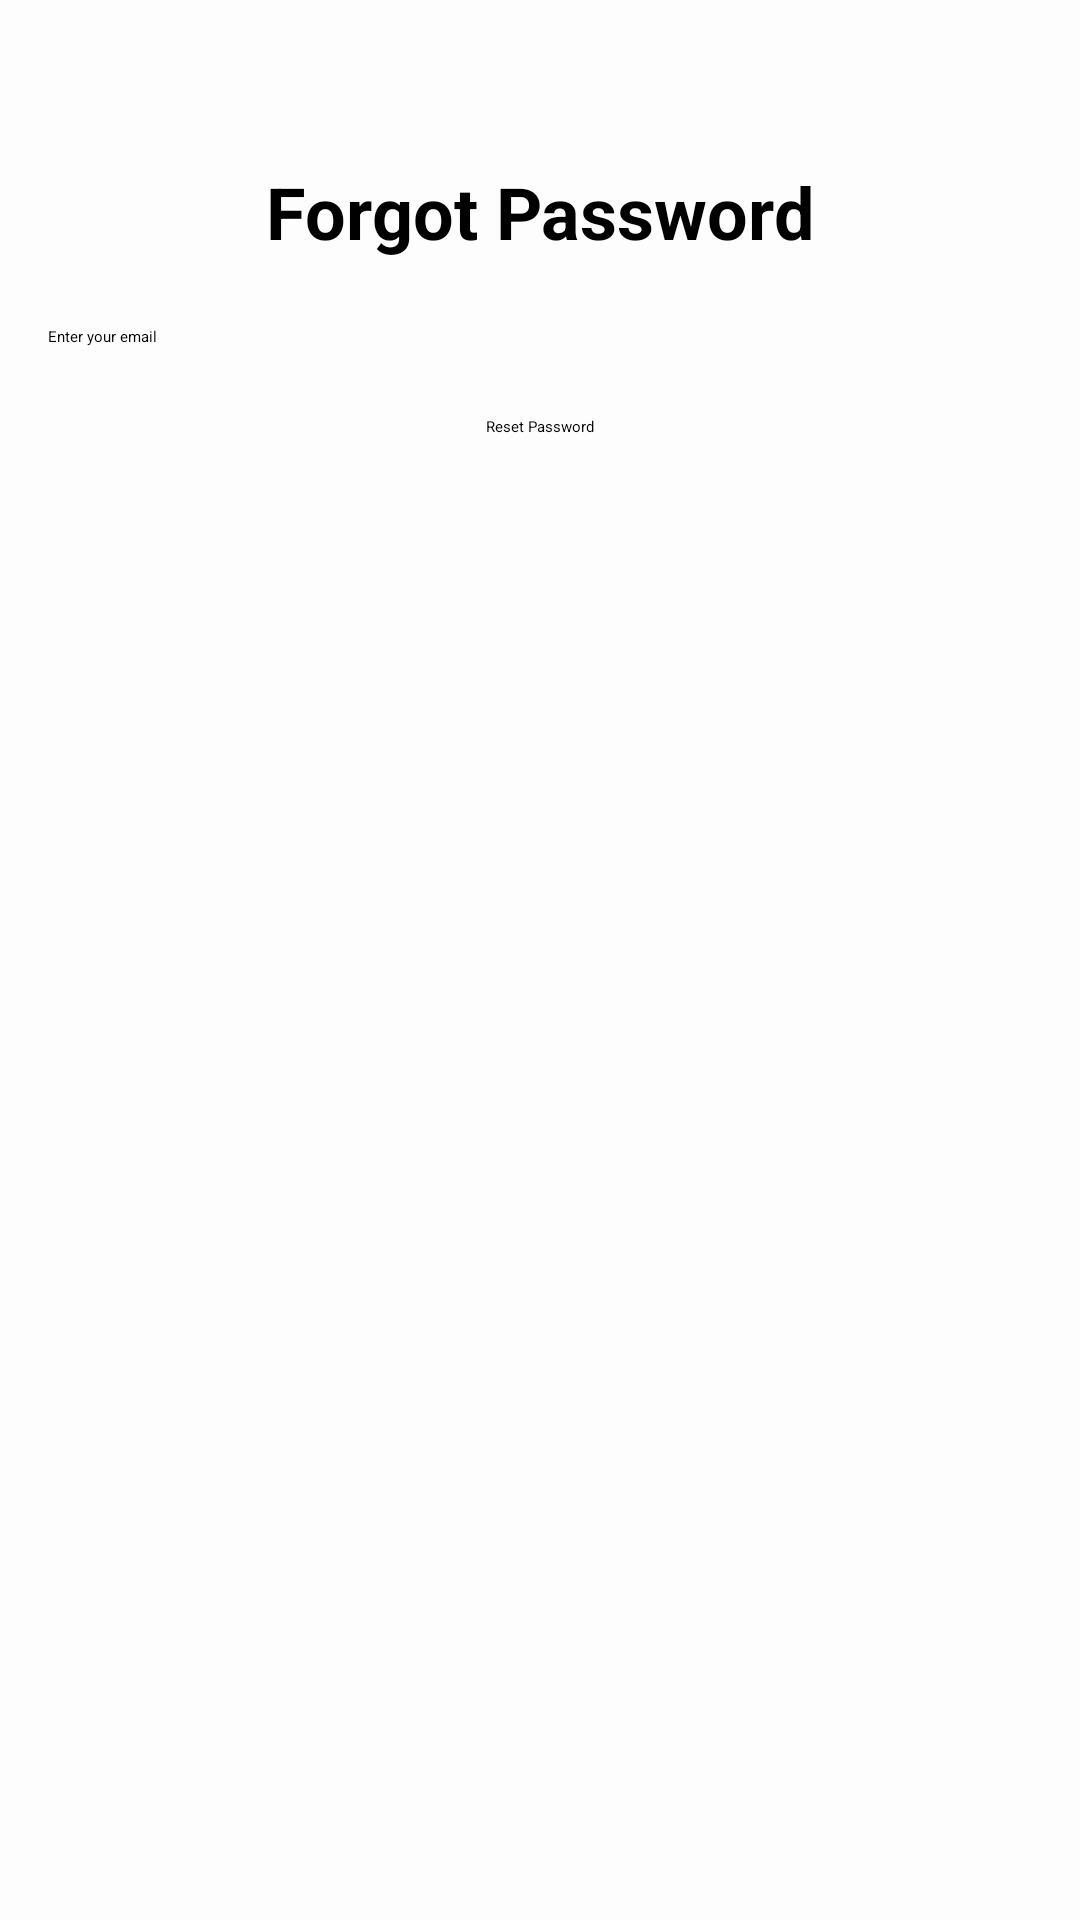

The Android layout XML behind this screen, and the referenced resources:
<!-- AndroidManifest.xml: application theme Theme.MyApplication -->
<!-- res/layout/activity_forgotpasswordaa.xml -->
<?xml version="1.0" encoding="utf-8"?>
<androidx.constraintlayout.widget.ConstraintLayout xmlns:android="http://schemas.android.com/apk/res/android"
    xmlns:app="http://schemas.android.com/apk/res-auto"
    xmlns:tools="http://schemas.android.com/tools"
    android:layout_width="match_parent"
    android:layout_height="match_parent"
    android:background="#FDFDFD"
    tools:context=".Login.forgotpasswordaa">

    <TextView
        android:id="@+id/forgot_password_title"
        android:layout_width="wrap_content"
        android:layout_height="wrap_content"
        android:layout_marginTop="60dp"
        android:layout_marginBottom="22dp"
        android:text="Forgot Password"
        android:textSize="24sp"
        android:textStyle="bold"
        app:layout_constraintBottom_toTopOf="@+id/emailEditText"
        app:layout_constraintEnd_toEndOf="parent"
        app:layout_constraintStart_toStartOf="parent"
        app:layout_constraintTop_toTopOf="parent" />

    <EditText
        android:id="@+id/emailEditText"
        android:layout_width="0dp"
        android:layout_height="wrap_content"
        android:layout_marginStart="16dp"
        android:layout_marginEnd="16dp"
        android:layout_marginBottom="23dp"
        android:hint="Enter your email"
        android:inputType="textEmailAddress"
        app:layout_constraintBottom_toTopOf="@+id/resetPasswordButton"
        app:layout_constraintEnd_toEndOf="parent"
        app:layout_constraintStart_toStartOf="parent"
        app:layout_constraintTop_toBottomOf="@+id/forgot_password_title" />

    <Button
        android:id="@+id/resetPasswordButton"
        android:layout_width="wrap_content"
        android:layout_height="wrap_content"
        android:backgroundTint="#0044CC"
        android:text="Reset Password"
        app:layout_constraintBottom_toTopOf="@+id/fpassword"
        app:layout_constraintEnd_toEndOf="parent"
        app:layout_constraintStart_toStartOf="parent"
        app:layout_constraintTop_toBottomOf="@+id/emailEditText" />

    <ImageView
        android:id="@+id/fpassword"
        android:layout_width="500dp"
        android:layout_height="500dp"
        android:background="@drawable/pas"
        app:layout_constraintBottom_toBottomOf="parent"
        app:layout_constraintEnd_toEndOf="parent"
        app:layout_constraintStart_toStartOf="parent"
        app:layout_constraintTop_toBottomOf="@+id/resetPasswordButton">

    </ImageView>


</androidx.constraintlayout.widget.ConstraintLayout>
<!-- resources referenced by this layout -->
<resources>

</resources>
